3-way image classification set "data" from GitHub (Sheila5rwa/bean-leaf-mlop); label vocabulary: angular leaf spot, bean rust, healthy.

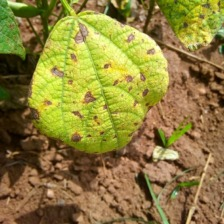
Label: angular leaf spot

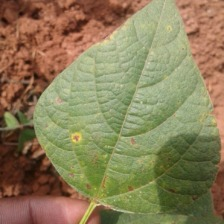
Label: bean rust

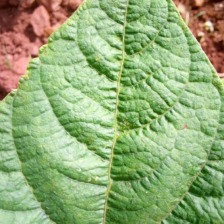
Label: healthy

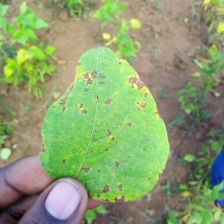
Label: angular leaf spot

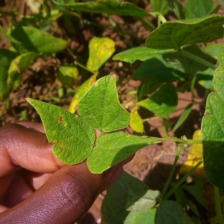
Label: bean rust

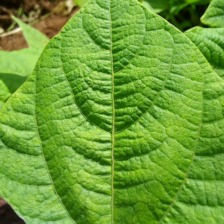
Label: healthy
